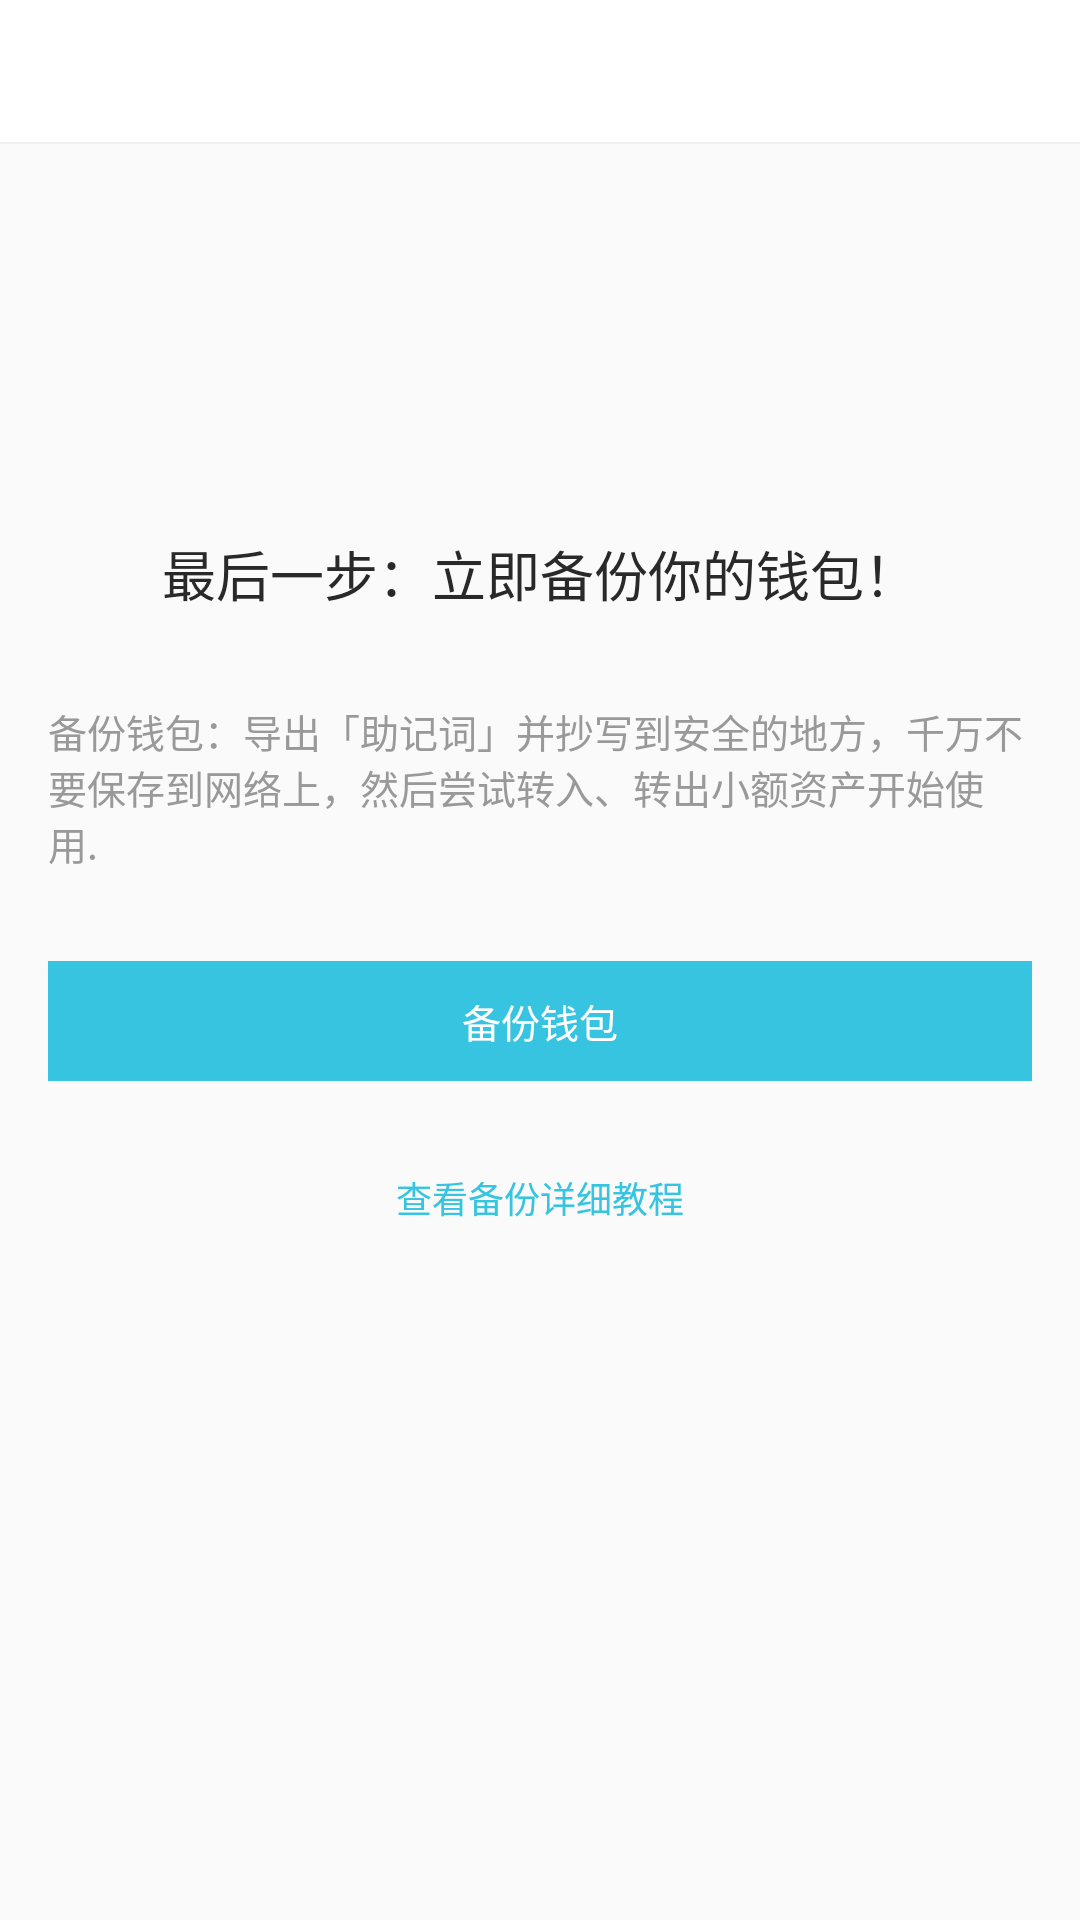

Write the Android layout XML for this screen, with the resource values it uses.
<!-- AndroidManifest.xml: application theme AppTheme.NoActionBar -->
<!-- res/layout/activity_wallet_backup.xml -->
<?xml version="1.0" encoding="utf-8"?>
<LinearLayout xmlns:android="http://schemas.android.com/apk/res/android"
    android:layout_width="match_parent"
    android:layout_height="match_parent"
    android:orientation="vertical">

    <include layout="@layout/common_toolbar" />

    <ImageView
        android:layout_width="60dp"
        android:layout_height="60dp"
        android:layout_gravity="center_horizontal"
        android:layout_marginTop="40dp" />

    <TextView
        android:layout_width="wrap_content"
        android:layout_height="wrap_content"
        android:layout_gravity="center_horizontal"
        android:layout_marginTop="30dp"
        android:text="@string/wallet_backup_tips1"
        android:textColor="@color/discovery_application_text_color"
        android:textSize="18sp" />

    <TextView
        android:layout_width="wrap_content"
        android:layout_height="wrap_content"
        android:layout_gravity="center_horizontal"
        android:layout_marginLeft="16dp"
        android:layout_marginRight="16dp"
        android:layout_marginTop="30dp"
        android:text="@string/wallet_backup_tips2"
        android:textColor="@color/property_ico_worth_color"
        android:textSize="13sp" />

    <TextView
        android:id="@+id/btn_backup"
        android:layout_width="match_parent"
        android:layout_height="40dp"
        android:layout_marginLeft="16dp"
        android:layout_marginRight="16dp"
        android:layout_marginTop="30dp"
        android:background="@color/etc_transfer_advanced_setting_help_text_color"
        android:gravity="center"
        android:text="@string/wallet_backup_backup_btn"
        android:textColor="@color/white"
        android:textSize="13sp" />

    <TextView
        android:id="@+id/btn_backup_help"
        android:layout_width="match_parent"
        android:layout_height="wrap_content"
        android:layout_marginTop="30dp"
        android:gravity="center"
        android:text="@string/wallet_backup_backup_help"
        android:textColor="@color/etc_transfer_advanced_setting_help_text_color"
        android:textSize="12sp" />

</LinearLayout>
<!-- res/layout/common_toolbar.xml (included above) -->
<?xml version="1.0" encoding="utf-8"?>
<android.support.v7.widget.Toolbar xmlns:android="http://schemas.android.com/apk/res/android"
    xmlns:app="http://schemas.android.com/apk/res-auto"
    android:id="@+id/common_toolbar"
    android:layout_width="match_parent"
    android:layout_height="48dp"
    android:background="@color/white"
    android:minHeight="?attr/actionBarSize"
    android:orientation="vertical"
    android:theme="@style/Theme.ToolBar.Menu"
    app:contentInsetStart="0dp">

    <RelativeLayout
        android:layout_width="match_parent"
        android:layout_height="match_parent"
        android:layout_alignParentBottom="true">

        <TextView
            android:id="@+id/tv_title"
            android:layout_width="match_parent"
            android:layout_height="match_parent"
            android:layout_centerInParent="true"
            android:gravity="center"
            android:textColor="@color/discovery_application_text_color"
            android:textSize="17.8sp" />


        <LinearLayout
            android:id="@+id/lly_back"
            android:layout_width="32.8dp"
            android:layout_height="match_parent"
            android:layout_gravity="left|center_vertical"
            android:layout_marginLeft="5dp"
            android:gravity="center"
            android:orientation="vertical">

            <ImageView
                android:layout_width="9dp"
                android:layout_height="16dp"
                android:src="@mipmap/ic_back" />

        </LinearLayout>

        <LinearLayout
            android:id="@+id/rl_btn"
            android:layout_width="wrap_content"
            android:layout_height="match_parent"
            android:layout_alignParentEnd="true"
            android:layout_alignParentRight="true"
            android:layout_centerVertical="true"
            android:layout_marginEnd="5dp"
            android:layout_marginRight="5dp"
            android:gravity="center"
            android:orientation="horizontal"
            android:visibility="gone">


            <ImageView
                android:id="@+id/iv_btn"
                android:layout_width="14dp"
                android:layout_height="13dp"
                android:layout_marginEnd="10dp"
                android:layout_marginLeft="5dp"
                android:layout_marginRight="10dp"
                android:layout_marginStart="5dp"
                android:src="@mipmap/ic_search_btn"
                android:textSize="18sp" />


        </LinearLayout>

        <View
            android:layout_width="match_parent"
            android:layout_height="0.75dp"
            android:layout_alignParentBottom="true"
            android:background="@color/item_divider_bg_color" />
    </RelativeLayout>


</android.support.v7.widget.Toolbar>
<!-- resources referenced by this layout -->
<resources>
  <color name="discovery_application_text_color">#292929</color>
  <color name="etc_transfer_advanced_setting_help_text_color">#36c4e1</color>
  <color name="item_divider_bg_color">#F0F0F0</color>
  <color name="property_ico_worth_color">#999999</color>
  <color name="white">#ffffffff</color>
  <string name="wallet_backup_backup_btn">备份钱包</string>
  <string name="wallet_backup_backup_help">查看备份详细教程</string>
  <string name="wallet_backup_tips1">最后一步：立即备份你的钱包！</string>
  <string name="wallet_backup_tips2">备份钱包：导出「助记词」并抄写到安全的地方，千万不要保存到网络上，然后尝试转入、转出小额资产开始使用.</string>
  <style name="Theme.ToolBar.Menu" parent="ThemeOverlay.AppCompat.Dark.ActionBar">
          
          <item name="android:colorBackground">@color/common_bg</item>
          
          <item name="android:textColor">@color/common_h1</item>
          
          <item name="android:textSize">16sp</item>
          
          <item name="actionOverflowButtonStyle">@style/ActionButton.Overflow.Menu</item>
          
          <item name="actionOverflowMenuStyle">@style/OverflowMenuStyle</item>
          
          <item name="android:dropDownListViewStyle">@style/dropDownStyle</item>
          <item name="dropDownListViewStyle">@style/dropDownStyle</item>
      </style>
  <style name="AppTheme.NoActionBar">
          <item name="windowActionBar">false</item>
          <item name="windowNoTitle">true</item>
      </style>
  <color name="common_bg">@color/white</color>
  <color name="common_h1">#212121</color>
  <style name="ActionButton.Overflow.Menu" parent="android:style/Widget.Holo.Light.ActionButton.Overflow">
          <item name="android:src">@mipmap/ic_moreoverflow_mtrl_alpha</item>
      </style>
  <style name="OverflowMenuStyle" parent="Widget.AppCompat.Light.PopupMenu.Overflow">
          <item name="overlapAnchor">false</item>
      </style>
  <style name="dropDownStyle" parent="android:style/Widget.Holo.ListView.DropDown">
          <item name="android:listSelector">@drawable/touch_bg</item>
          <item name="android:divider">@color/common_divider_narrow</item>
          <item name="android:dividerHeight">0.5dp</item>
      </style>
  <color name="common_divider_narrow">#E3E3E3</color>
</resources>
